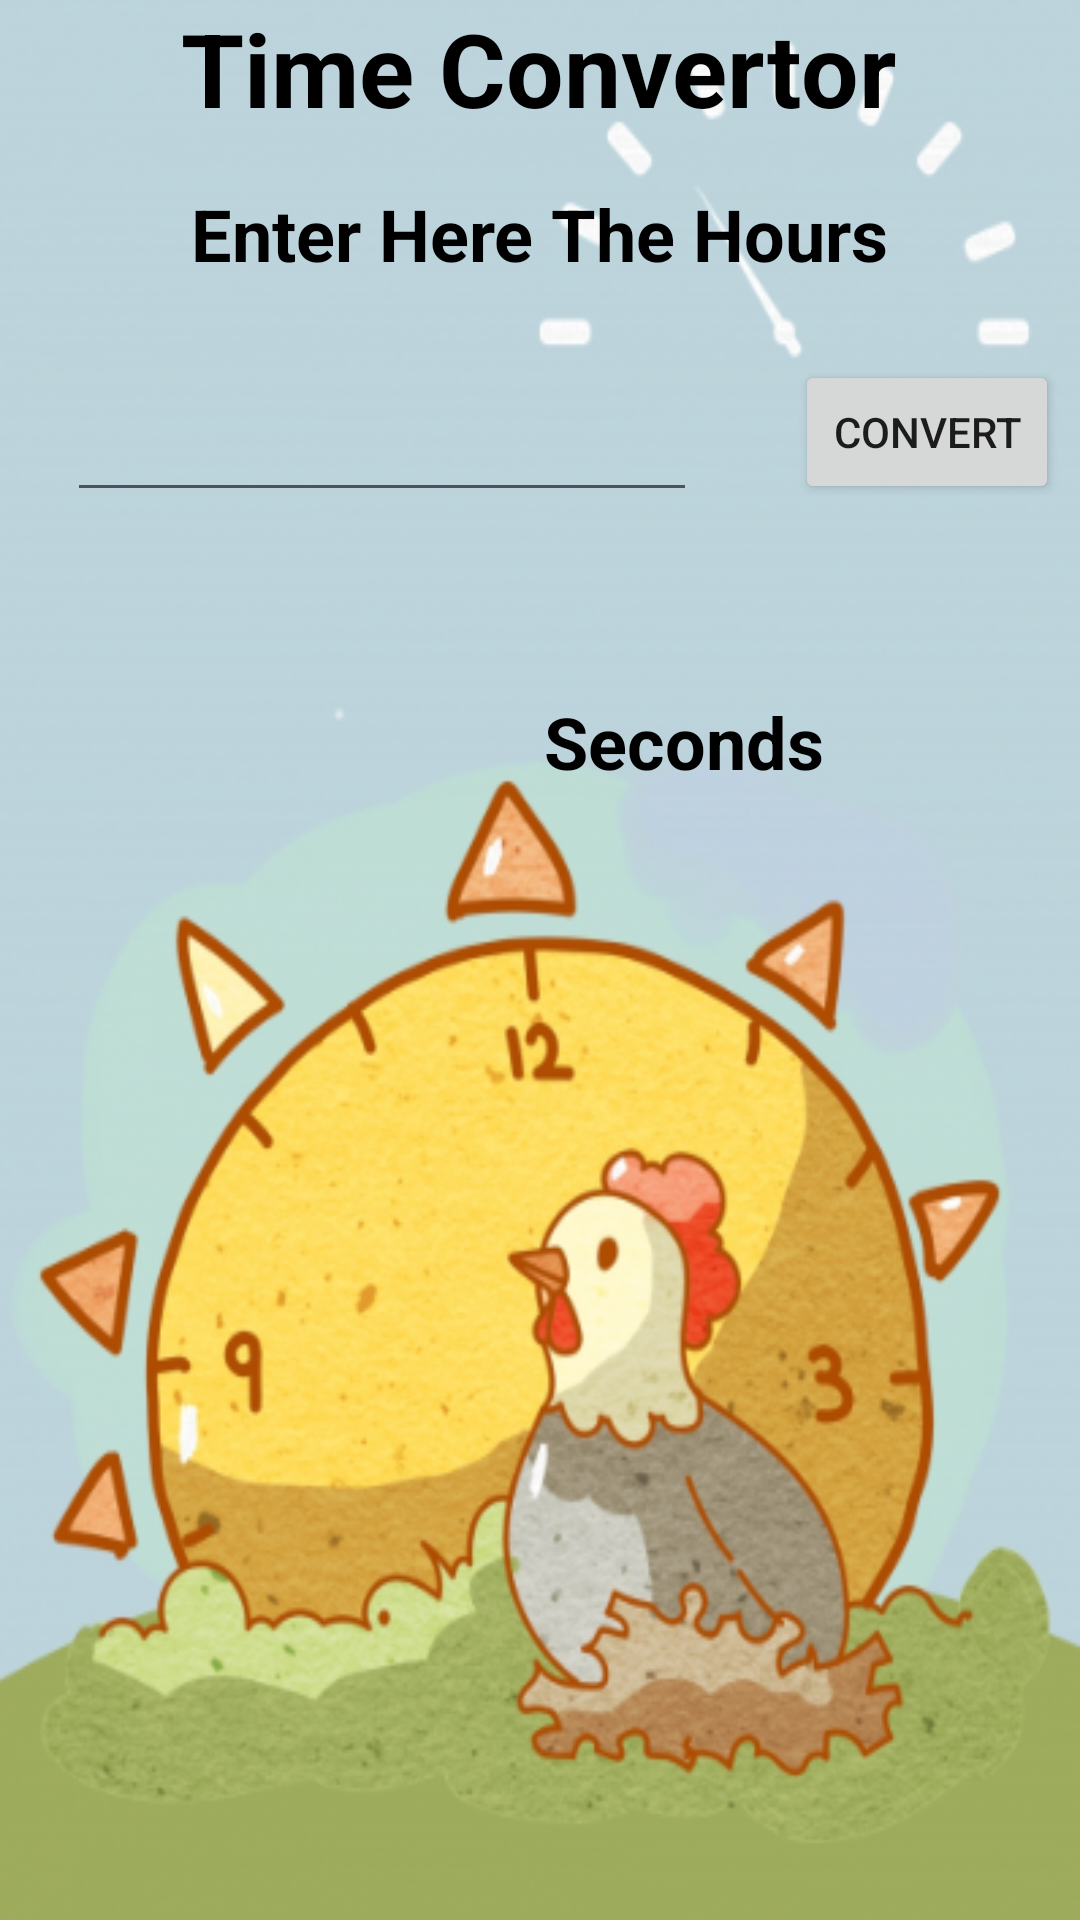

This screen was rendered from an Android layout file. Write that file and the resources it references.
<!-- AndroidManifest.xml: application theme Theme.UNITCONVERTOR -->
<!-- res/layout/activity_time.xml -->
<?xml version="1.0" encoding="utf-8"?>
<androidx.constraintlayout.widget.ConstraintLayout xmlns:android="http://schemas.android.com/apk/res/android"
    xmlns:app="http://schemas.android.com/apk/res-auto"
    xmlns:tools="http://schemas.android.com/tools"
    android:layout_width="match_parent"
    android:layout_height="match_parent"
    android:background="@drawable/timebg"
    tools:context=".time">

    <TextView
        android:id="@+id/textView2"
        android:layout_width="wrap_content"
        android:layout_height="wrap_content"
        android:text="Time Convertor"
        android:textColor="@color/black"
        android:textSize="34sp"
        android:textStyle="bold"
        app:layout_constraintEnd_toEndOf="parent"
        app:layout_constraintHorizontal_bias="0.495"
        app:layout_constraintStart_toStartOf="parent"
        tools:layout_editor_absoluteY="16dp" />

    <EditText
        android:id="@+id/editText"
        android:layout_width="wrap_content"
        android:layout_height="wrap_content"
        android:layout_marginTop="84dp"
        android:ems="10"
        android:inputType="number"
        android:textColor="@color/black"
        android:textStyle="bold"
        app:layout_constraintEnd_toEndOf="parent"
        app:layout_constraintHorizontal_bias="0.149"
        app:layout_constraintStart_toStartOf="parent"
        app:layout_constraintTop_toBottomOf="@+id/textView2" />

    <TextView
        android:id="@+id/textView3"
        android:layout_width="wrap_content"
        android:layout_height="wrap_content"
        android:text="Enter Here The Hours"
        android:textColor="?attr/colorPrimaryDark"
        android:textSize="24sp"
        android:textStyle="bold"
        app:layout_constraintBottom_toTopOf="@+id/editText"
        app:layout_constraintEnd_toEndOf="parent"
        app:layout_constraintStart_toStartOf="parent"
        app:layout_constraintTop_toBottomOf="@+id/textView2"
        app:layout_constraintVertical_bias="0.316" />

    <TextView
        android:id="@+id/valueinsec"
        android:layout_width="wrap_content"
        android:layout_height="wrap_content"
        android:layout_marginBottom="20dp"
        android:textColor="@color/black"
        android:textSize="50sp"
        android:textStyle="bold"
        app:layout_constraintBottom_toBottomOf="parent"
        app:layout_constraintEnd_toEndOf="parent"
        app:layout_constraintHorizontal_bias="0.17"
        app:layout_constraintStart_toStartOf="parent"
        app:layout_constraintTop_toBottomOf="@+id/editText"
        app:layout_constraintVertical_bias="0.128" />

    <TextView
        android:id="@+id/textView4"
        android:layout_width="wrap_content"
        android:layout_height="wrap_content"
        android:text="Seconds"
        android:textColor="@color/black"
        android:textSize="24sp"
        android:textStyle="bold"
        app:layout_constraintBottom_toBottomOf="parent"
        app:layout_constraintEnd_toEndOf="parent"
        app:layout_constraintHorizontal_bias="0.584"
        app:layout_constraintStart_toEndOf="@+id/valueinsec"
        app:layout_constraintTop_toTopOf="parent"
        app:layout_constraintVertical_bias="0.38" />

    <Button
        android:id="@+id/button"
        android:layout_width="wrap_content"
        android:layout_height="wrap_content"
        android:text="Convert"
        app:layout_constraintBottom_toTopOf="@+id/textView4"
        app:layout_constraintEnd_toEndOf="parent"
        app:layout_constraintHorizontal_bias="0.826"
        app:layout_constraintStart_toEndOf="@+id/editText"
        app:layout_constraintTop_toTopOf="parent"
        app:layout_constraintVertical_bias="0.655" />

</androidx.constraintlayout.widget.ConstraintLayout>
<!-- resources referenced by this layout -->
<resources>
  <!-- drawable timebg: png bitmap (drawable-v24, 287731 bytes) -->
  <style name="Theme.UNITCONVERTOR" parent="Theme.MaterialComponents.DayNight.DarkActionBar">
          
          <item name="colorPrimary">@color/purple_500</item>
          <item name="colorPrimaryVariant">@color/purple_700</item>
          <item name="colorOnPrimary">@color/white</item>
          
          <item name="colorSecondary">@color/teal_200</item>
          <item name="colorSecondaryVariant">@color/teal_700</item>
          <item name="colorOnSecondary">@color/black</item>
          
          <item name="android:statusBarColor" tools:targetApi="l">?attr/colorPrimaryVariant</item>
          
      </style>
  <!-- not gathered from this repository: default colours our renderer supplied (Android Studio template values) -->
  <color name="purple_500">#FF6200EE</color>
  <color name="purple_700">#FF3700B3</color>
  <color name="teal_200">#FF03DAC5</color>
  <color name="teal_700">#FF018786</color>
  <color name="black">#FF000000</color>
  <color name="white">#FFFFFFFF</color>
</resources>
